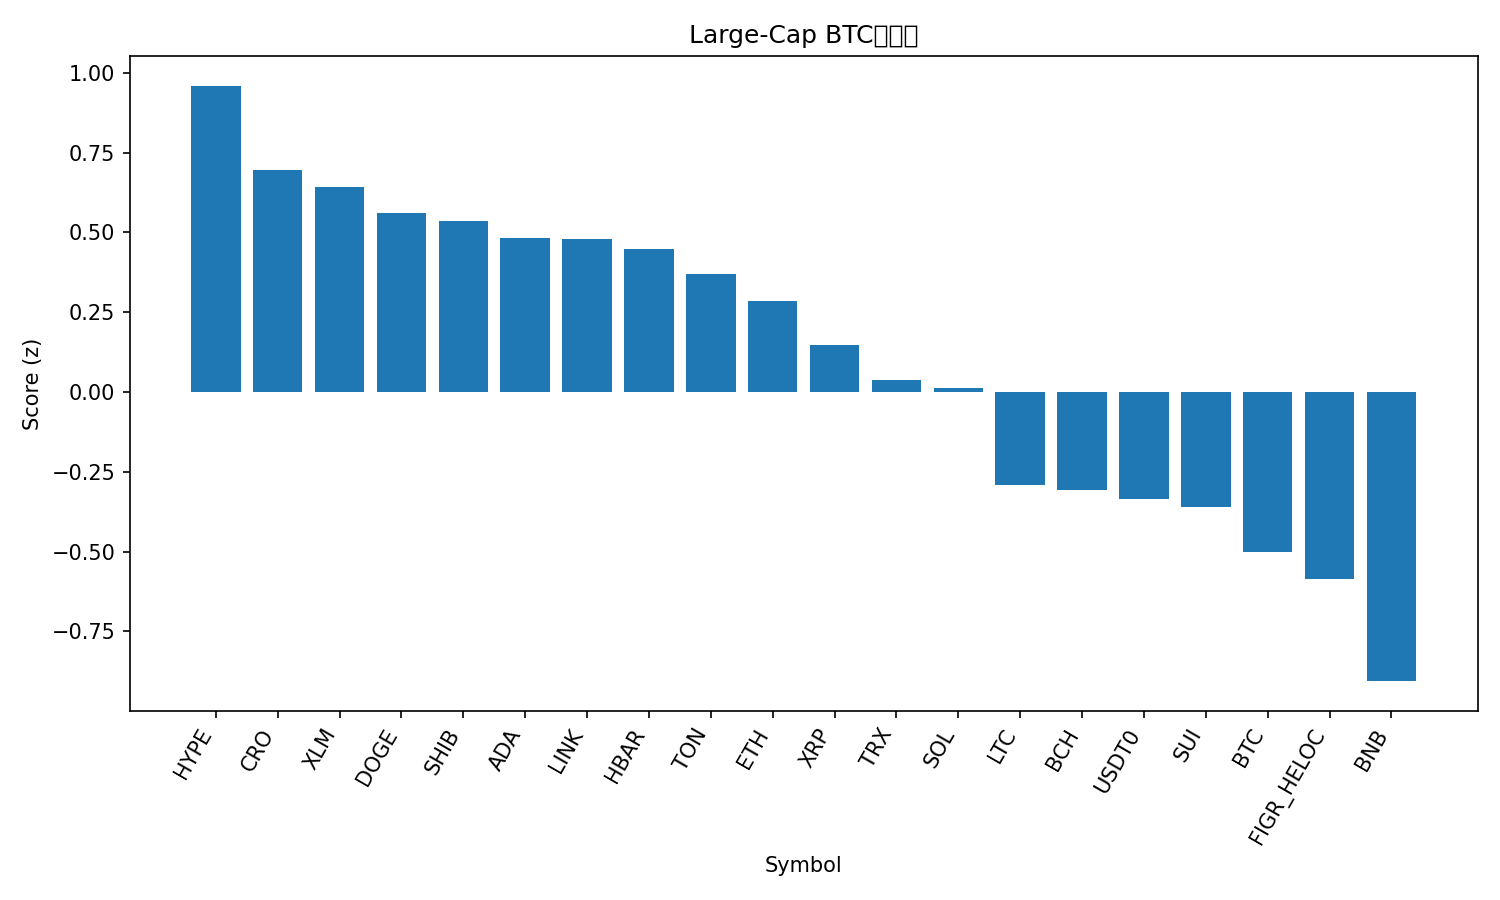

Source data for this figure (header and first rows):
rank, name, symbol, price_btc, price_usd, pct_1h_btc, pct_24h_btc, pct_7d_btc, market_cap_rank, market_cap_usd, volume_usd, score
1, Hyperliquid, HYPE, 0.0004122, 45.28, 0.624, 5.66, -14.65, 19, 12231263322, 1070846499, 0.9594
2, Cronos, CRO, 1.77e-06, 0.1944, 0.4033, 5.353, -11.12, 33, 6773170278, 101546731, 0.6956
3, Stellar, XLM, 3.3e-06, 0.363, 0.6076, 2.035, -1.461, 20, 11571939772, 241433203, 0.6409
4, Dogecoin, DOGE, 2.12e-06, 0.2325, 0.6373, 2.383, -7.885, 9, 35121586291, 3275109908, 0.5605
5, Shiba Inu, SHIB, 1.08915e-10, 1.197e-05, 0.6565, 1.263, -2.333, 31, 7048644542, 180247009, 0.5362
6, Cardano, ADA, 7.22e-06, 0.7932, 0.573, 2.348, -7.164, 11, 29007214231, 1620980342, 0.4826
7, Chainlink, LINK, 0.0001922, 21.11, 0.4084, 3.302, -5.593, 13, 14323326143, 949018347, 0.4796
8, Hedera, HBAR, 1.96e-06, 0.2157, 0.5028, 2.246, -4.314, 25, 9144526376, 246241793, 0.4482
9, Toncoin, TON, 2.518e-05, 2.77, 0.5375, 1.901, -6.361, 32, 7040796501, 116615313, 0.3694
10, Ethereum, ETH, 0.03683, 4047, 0.2279, 3.173, -4.557, 2, 488845899251, 47369098299, 0.2846
11, XRP, XRP, 2.552e-05, 2.8, 0.4845, 0.3251, -1.67, 4, 167637010324, 8440936304, 0.1487
12, TRON, TRX, 3.07e-06, 0.337, 0.2594, 0.7514, 2.842, 10, 31906865416, 810894317, 0.03773
13, Solana, SOL, 0.001838, 201.9, 0.4377, 1.339, -10.57, 6, 109773253924, 10883674333, 0.01253
14, Litecoin, LTC, 0.0009524, 104.6, 0.07177, 1.491, -4.051, 28, 7985184115, 451048700, -0.2927
15, Bitcoin Cash, BCH, 0.004987, 547.9, 0.2332, 0.2529, -4.206, 22, 10922062306, 358189976, -0.3068
16, USDT0, USDT0, 9.1e-06, 1.0, 0.07775, -0.248, 5.264, 30, 7130563224, 772386125, -0.3351
17, Sui, SUI, 2.944e-05, 3.23, 0.01162, 2.042, -6.992, 21, 11542872519, 1440668437, -0.359
18, Bitcoin, BTC, 1.0, 109874, 0.0, 0.0, 0.0, 1, 2191433772015, 61563218333, -0.5005
19, Figure Heloc, FIGR_HELOC, 9.09e-06, 0.9983, 0.006444, -0.4121, 1.358, 17, 12664940222, 22778763, -0.5851
20, BNB, BNB, 0.008742, 960.3, -0.2104, -0.8071, 3.181, 5, 133766938463, 2803335737, -0.9058
21, Avalanche, AVAX, 0.0002656, 29.18, -0.8663, -1.965, -9.523, 18, 12325457229, 1622095735, -2.431
